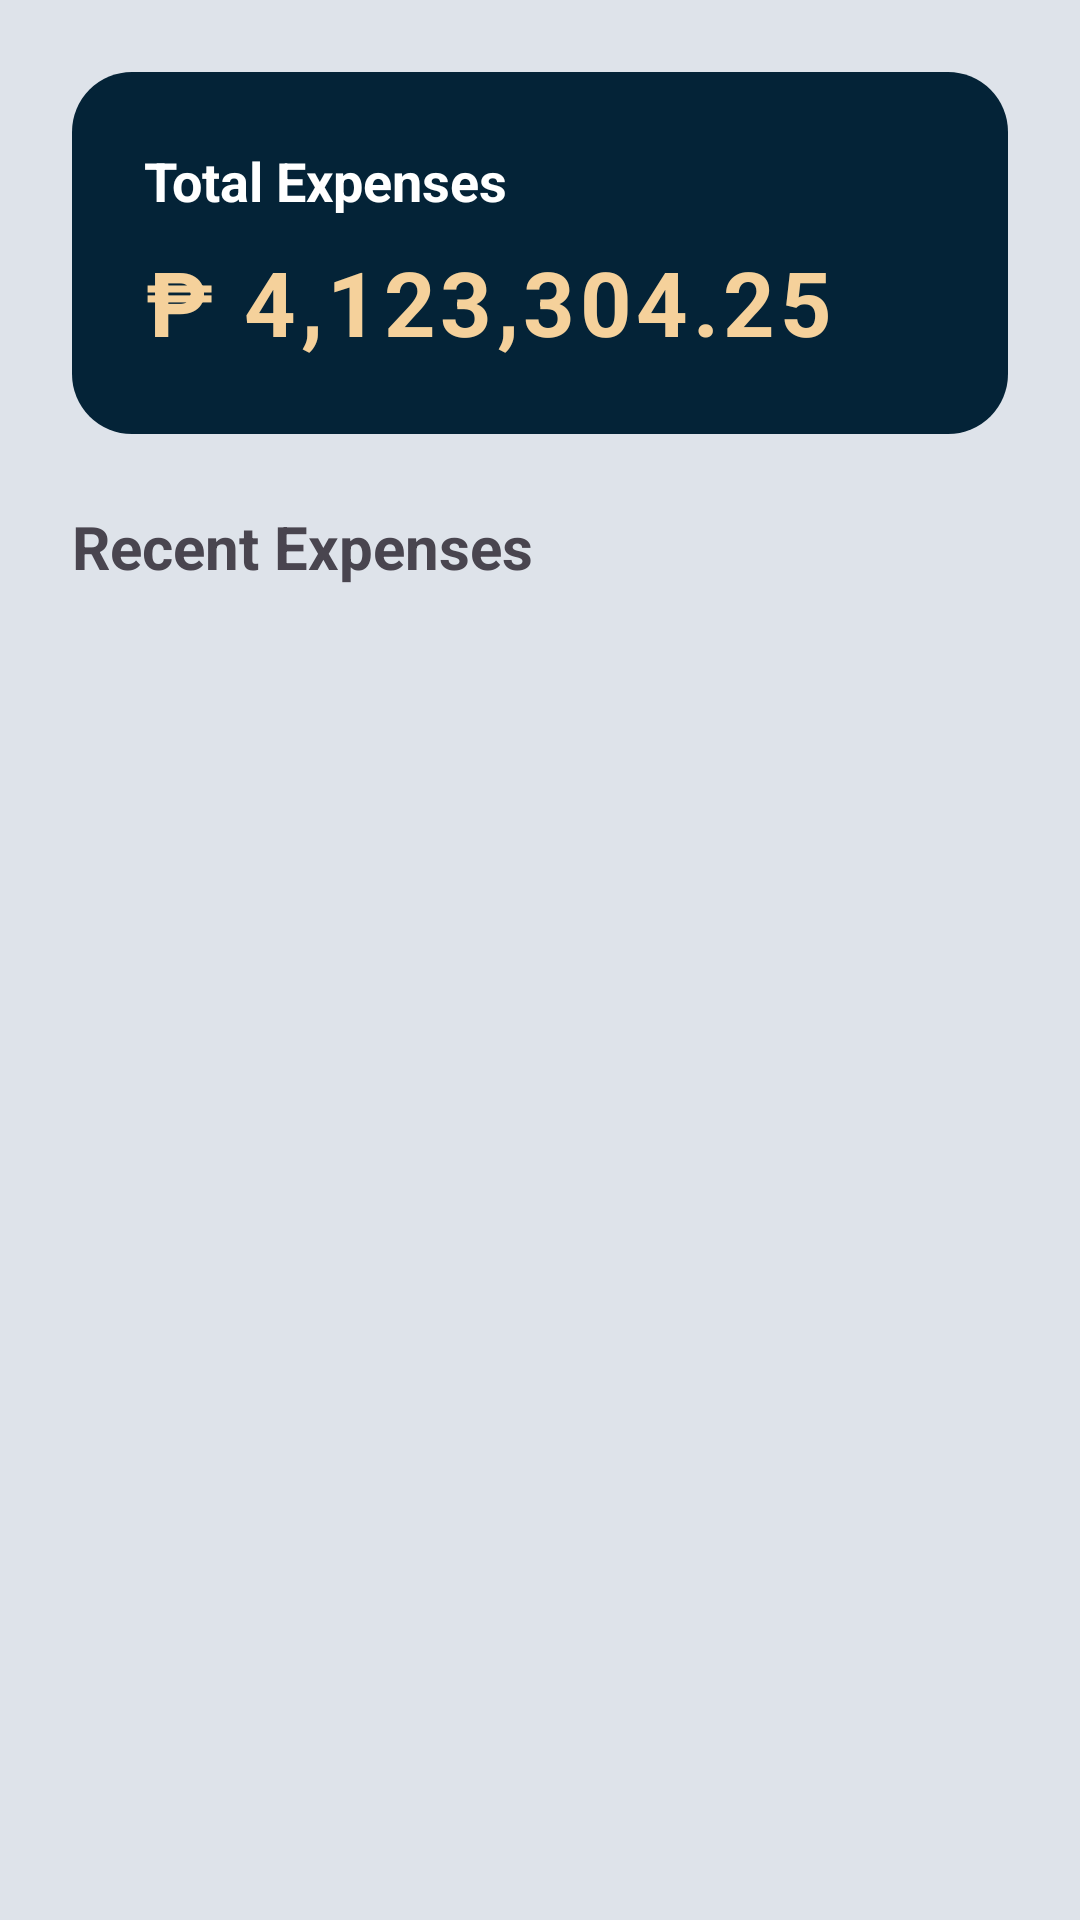

This screen was rendered from an Android layout file. Write that file and the resources it references.
<!-- AndroidManifest.xml: application theme Theme.Gabay -->
<!-- res/layout/fragment_spending.xml -->
<?xml version="1.0" encoding="utf-8"?>
<ScrollView
    xmlns:android="http://schemas.android.com/apk/res/android"
    xmlns:app="http://schemas.android.com/apk/res-auto"
    xmlns:tools="http://schemas.android.com/tools"
    android:layout_width="match_parent"
    android:layout_height="match_parent"
    tools:context=".MainActivity"
    android:background="@color/gray">

    <androidx.constraintlayout.widget.ConstraintLayout
        android:layout_width="match_parent"
        android:layout_height="wrap_content">

        <LinearLayout
            android:id="@+id/totalExpensesContainer"
            android:layout_width="match_parent"
            android:layout_height="wrap_content"
            android:layout_margin="24dp"
            android:background="@drawable/rounded_border_dark_blue_big"
            android:orientation="vertical"
            android:padding="24dp"
            app:layout_constraintEnd_toEndOf="parent"
            app:layout_constraintStart_toStartOf="parent"
            app:layout_constraintTop_toTopOf="parent">

            <TextView
                android:id="@+id/textViewTotalExpensesHeading"
                android:layout_width="wrap_content"
                android:layout_height="wrap_content"
                android:layout_marginBottom="8dp"
                android:text="Total Expenses"
                android:textColor="@color/white"
                android:textSize="18sp"
                android:textStyle="bold"/>

            <TextView
                android:id="@+id/textViewTotalExpensesMoney"
                android:layout_width="wrap_content"
                android:layout_height="wrap_content"

                android:letterSpacing="0.05"
                android:text="₱ 4,123,304.25"
                android:textColor="@color/light_yellow"
                android:textSize="30sp"
                android:textStyle="bold" />


        </LinearLayout>

        <LinearLayout
            android:layout_width="match_parent"
            android:layout_height="wrap_content"
            android:orientation="vertical"
            app:layout_constraintEnd_toEndOf="parent"
            app:layout_constraintStart_toStartOf="parent"
            android:padding="24dp"
            app:layout_constraintTop_toBottomOf="@id/totalExpensesContainer">

            <TextView
                android:layout_width="wrap_content"
                android:layout_height="wrap_content"
                android:text="Recent Expenses"
                android:textStyle="bold"
                android:textSize="20sp"
                android:layout_marginBottom="16dp"/>

            <androidx.recyclerview.widget.RecyclerView
                android:id="@+id/Spending_RecyclerView"
                android:layout_width="match_parent"
                android:layout_height="wrap_content"/>



        </LinearLayout>

    </androidx.constraintlayout.widget.ConstraintLayout>

</ScrollView>
<!-- resources referenced by this layout -->
<resources>
  <color name="gray">#DEE3EA</color>
  <color name="light_yellow">#F5D19B</color>
  <color name="white">#FFFFFFFF</color>
  <!-- drawable rounded_border_dark_blue_big (drawable) -->
  <shape xmlns:android="http://schemas.android.com/apk/res/android" android:shape="rectangle">
      <solid android:color="@color/dark_blue" /> 
      <corners android:radius="20dp"></corners>
  </shape>
  <style name="Theme.Gabay" parent="Base.Theme.Gabay" />
  <color name="dark_blue">#042337</color>
  <style name="Base.Theme.Gabay" parent="Theme.Material3.DayNight.NoActionBar">
          
          
      </style>
</resources>
